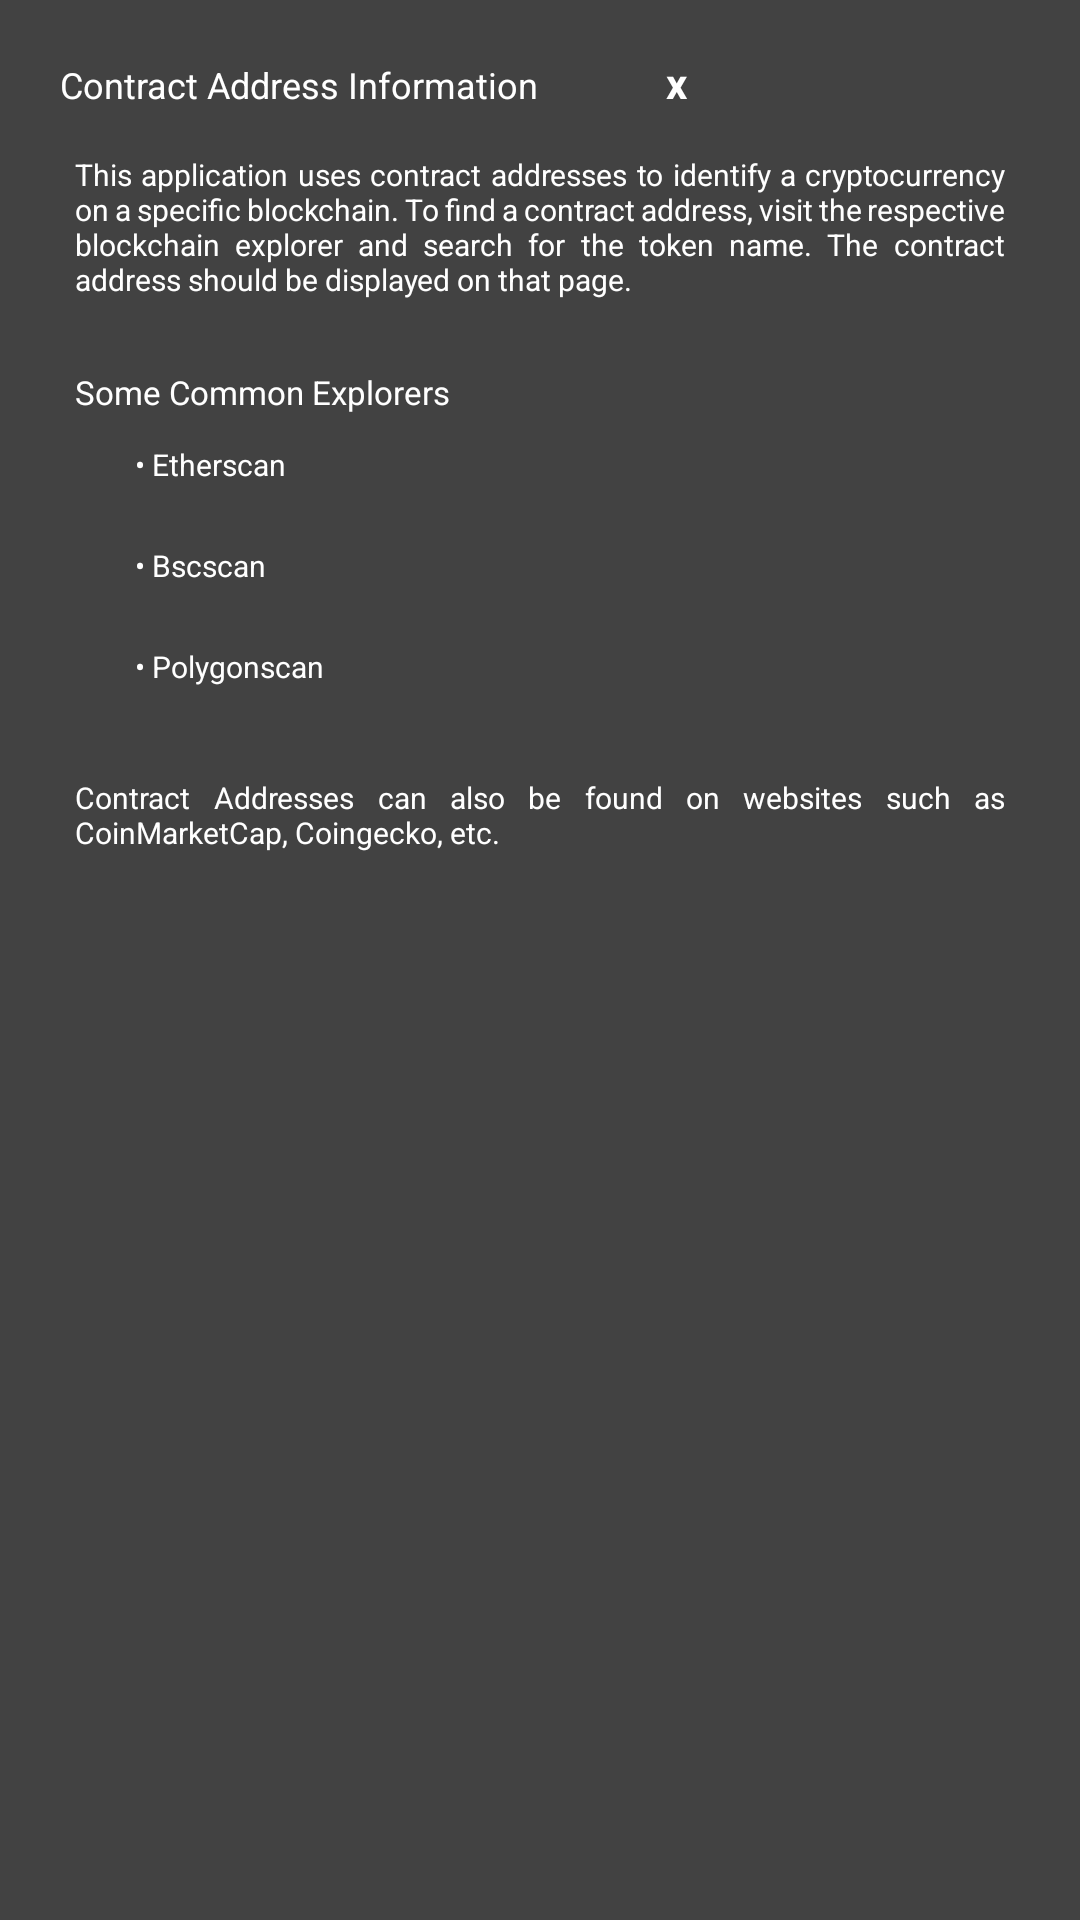

Write the Android layout XML for this screen, with the resource values it uses.
<!-- AndroidManifest.xml: application theme Theme.Crypto_bsc_widget -->
<!-- res/layout/contract_address_popup.xml -->
<?xml version="1.0" encoding="utf-8"?>
<LinearLayout xmlns:android="http://schemas.android.com/apk/res/android"
    android:layout_width="250dp"
    android:layout_height="345dp"
    android:background="@color/cardview_dark_background"
    android:padding="5dp"
    android:layout_gravity="center"
    android:orientation="vertical">
   <LinearLayout

    android:layout_width="match_parent"
    android:layout_height="wrap_content"
    android:background="@color/cardview_dark_background"
    android:padding="5dp"
    android:layout_gravity="center"
    android:orientation="horizontal">

    <TextView
        android:layout_width="wrap_content"
        android:layout_height="wrap_content"
        android:text="Contract Address Information"
        android:textSize="12dp"
        android:textColor="@color/white"
        android:padding="10dp"/>
    <TextView
        android:id="@+id/exit_popup"
        android:onClick="closeContractPopup"
        android:layout_width="22dp"
        android:layout_height="22dp"
        android:textColor="@color/white"
        android:text="x"
        android:textStyle="bold"
        android:gravity="center"
        android:layout_marginStart="25dp"
        android:background="@drawable/circle"/>
   </LinearLayout>
        <TextView
            android:justificationMode="inter_word"
            android:layout_width="wrap_content"
            android:layout_height="wrap_content"
            android:text="@string/this_application_uses_contract_addresses_to_identify_a_cryptocurrency_on_a_specific_blockchain_to_find_a_contract_address_visit_the_respective_blockchain_explorer_and_search_for_the_token_name_the_contract_address_should_be_displayed_on_that_page_n_n"
            android:layout_marginStart="20dp"
            android:layout_marginEnd="20dp"
            android:textSize="10dp"
            android:textColor="@color/white"/>
    <TextView
        android:layout_width="wrap_content"
        android:layout_height="wrap_content"
        android:textSize="11dp"
        android:layout_marginStart="20dp"
        android:textColor="@color/white"
        android:text="Some Common Explorers"
        />
    <TextView
        android:layout_width="match_parent"
        android:layout_height="wrap_content"
        android:justificationMode="inter_word"
        android:layout_margin="10dp"
        android:paddingStart="30dp"

        android:text="• Etherscan"
        android:textSize="10dp"
        android:textColor="#FFFFFF"/>
    <TextView
        android:onClick="setLinks"
        android:id="@+id/bscscanlink"
        android:layout_width="match_parent"
        android:layout_height="wrap_content"
        android:justificationMode="inter_word"
        android:layout_margin="10dp"
        android:paddingStart="30dp"

        android:text="• Bscscan"
        android:textSize="10dp"
        android:textColor="#FFFFFF"/>

    <TextView
        android:layout_width="match_parent"
        android:layout_height="wrap_content"
        android:justificationMode="inter_word"
        android:layout_margin="10dp"
        android:paddingStart="30dp"

        android:text="• Polygonscan"
        android:textSize="10dp"
        android:textColor="#FFFFFF"/>

    <TextView
        android:layout_width="match_parent"
        android:layout_height="wrap_content"
        android:justificationMode="inter_word"

        android:padding="20dp"

        android:text="@string/contract_addresses_can_also_be_found_on_websites_such_as_coinmarketcap_coingecko_etc"
        android:textSize="10dp"
        android:textColor="#FFFFFF"/>

</LinearLayout>
<!-- resources referenced by this layout -->
<resources>
  <string name="contract_addresses_can_also_be_found_on_websites_such_as_coinmarketcap_coingecko_etc">Contract Addresses can also be found on websites such as CoinMarketCap, Coingecko, etc.</string>
  <string name="this_application_uses_contract_addresses_to_identify_a_cryptocurrency_on_a_specific_blockchain_to_find_a_contract_address_visit_the_respective_blockchain_explorer_and_search_for_the_token_name_the_contract_address_should_be_displayed_on_that_page_n_n">This application uses contract addresses to identify a cryptocurrency on a specific blockchain. To find a contract address, visit the respective blockchain explorer and search for the token name. The contract address should be displayed on that page.\n\n</string>
  <style name="Theme.Crypto_bsc_widget" parent="Theme.MaterialComponents.DayNight.NoActionBar">
          
          <item name="colorPrimary">@color/purple_500</item>
          <item name="colorPrimaryVariant">@color/purple_700</item>
          <item name="colorOnPrimary">@color/white</item>
          
          <item name="colorSecondary">@color/teal_200</item>
          <item name="colorSecondaryVariant">@color/teal_700</item>
          <item name="colorOnSecondary">@color/black</item>
          
          <item name="android:statusBarColor" tools:targetApi="l">?attr/colorPrimaryVariant</item>
          
  
          <item name="android:ambientShadowAlpha">.018</item>
          <item name="android:spotShadowAlpha">0.18</item>
  
      </style>
  <!-- not gathered from this repository: default colours our renderer supplied (Android Studio template values) -->
  <color name="purple_500">#FF6200EE</color>
  <color name="purple_700">#FF3700B3</color>
  <color name="teal_200">#FF03DAC5</color>
  <color name="teal_700">#FF018786</color>
  <color name="black">#FF000000</color>
  <color name="white">#FFFFFFFF</color>
</resources>
